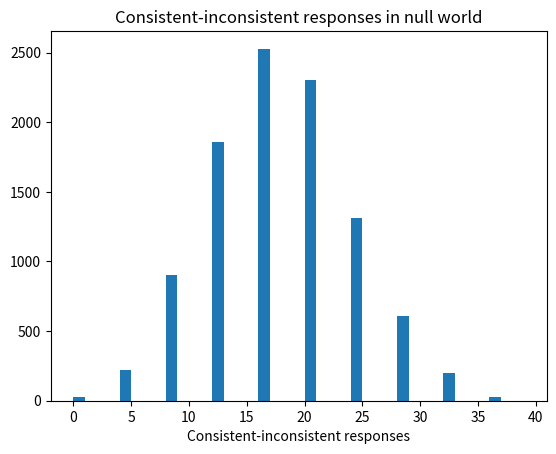

Recreate this plot in Python.
import numpy as np
import matplotlib.pyplot as plt

rnd = np.random.default_rng()

# Constitute the set of 52 beer drinkers, and the set of 26 non-drinkers,
# where 1 represents beer drinker, and 0 represents non-drinker.
drink = np.repeat([1, 0], [52, 26])
# Show the result
drink

# The same set of individuals classified by whether they favor or
# don't favor the sale of beer, where 1 represents those who favor
# local beer sale, and 0 represents those who do not.
sale = np.repeat([1, 0], [65, 13])
# Show the result
sale

# Number of repeats.
n_trials = 10_000

# Array to store the results of each trial.
results = np.zeros(n_trials)

# Repeat the experiment 10,000 times.
for i in range(n_trials):
    # Shuffle the drink labels..
    random_drink = rnd.permuted(drink)
    # Note — random_drink is now an array like this:
    # [1, 0, 1, 1, 1, 0, 0, 1 ...]

    # Subtract the favor/don't favor set from the drink/don't drink set.
    # Consistent responses are someone who drinks favoring the sale of beer (a
    # 1 and a 1) or someone who doesn't drink opposing the sale of beer.
    # When subtracted, consistent responses *(and only consistent responses)*
    # produce a 0.
    diffs = random_drink - sale
    # Count the number of consistent responses (those equal to 0).
    consistent = np.sum(diffs == 0)
    # Count the "inconsistent" responses (those not equal to 0).
    inconsistent = np.sum(diffs != 0)
    # Find the difference.
    diff_diff = consistent - inconsistent
    # Keep track of the results of each trial.
    results[i] = diff_diff
    # End one trial, go back and repeat until all 10,000 trials are complete.
# Produce a histogram of the trial result.
plt.hist(results, bins=np.arange(0, 40))
plt.title('Consistent-inconsistent responses in null world')
plt.xlabel('Consistent-inconsistent responses')

# Count differences >= observed.
k = np.sum(results >= 24)
# Proportion.
kk = k / n_trials
# Print result.
print('Proportion null-world differences >= observed:', kk)